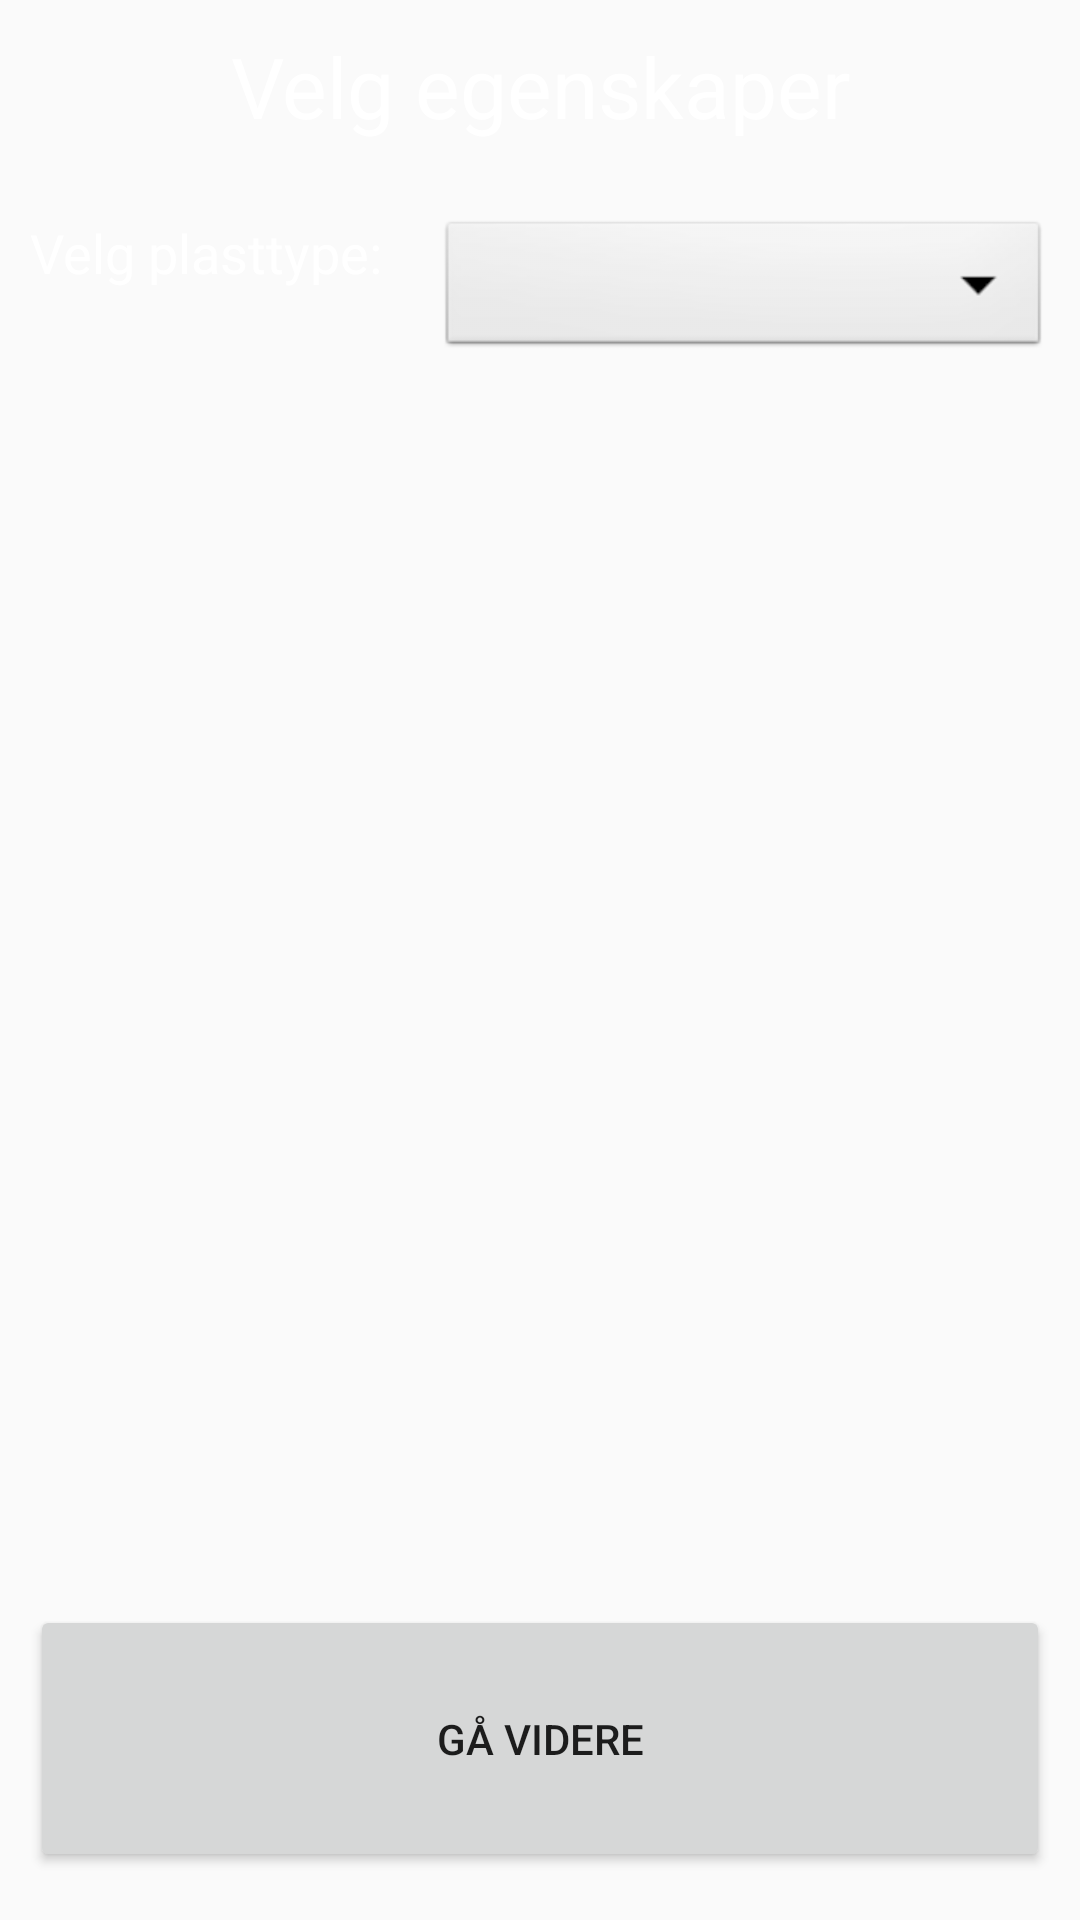

Produce the Android XML layout that renders to this screen, including the resource entries it uses.
<!-- AndroidManifest.xml: application theme Theme.AppCompat.Light -->
<!-- res/layout/activity_attributes.xml -->
<?xml version="1.0" encoding="utf-8"?>
<LinearLayout xmlns:android="http://schemas.android.com/apk/res/android"
    xmlns:app="http://schemas.android.com/apk/res-auto"
    xmlns:tools="http://schemas.android.com/tools"
    android:layout_width="match_parent"
    android:layout_height="match_parent"
    android:orientation="vertical"
    android:weightSum="1"
    tools:context=".registration.AttributesActivity"
    android:paddingLeft="10dp"
    android:paddingTop="10dp"
    android:paddingRight="10dp"
    android:background="@drawable/category_background">

    <TextView
        android:id="@+id/tekst"
        android:layout_width="match_parent"
        android:layout_height="0dp"
        android:layout_weight=".1"
        android:text="@string/velg_egenskaper"
        android:textSize="@dimen/VelgPlastTekst"
        android:gravity="center_horizontal"
        android:textColor="#FFF"
        android:layout_marginBottom="10dp"/>

    <LinearLayout
        android:layout_width="match_parent"
        android:layout_height="wrap_content"
        android:orientation="horizontal"
        android:weightSum="1">
        <TextView
            android:layout_width="0dp"
            android:layout_weight=".4"
            android:layout_height="wrap_content"
            android:text="@string/velg_plasttype"
            android:textColor="#FFF"
            android:textSize="18dp"/>
        <Spinner
            android:id="@+id/spinnerType"
            android:layout_width="0dp"
            android:layout_weight=".6"
            android:layout_height="wrap_content"
            android:background="@android:drawable/btn_dropdown"
            android:spinnerMode="dropdown"
            android:layout_gravity="center"
            android:gravity="center_horizontal" />
    </LinearLayout>

    <TextView
        android:layout_width="match_parent"
        android:layout_height="0dp"
        android:layout_weight=".05"/>

    <LinearLayout
        android:id="@+id/str"
        android:layout_width="match_parent"
        android:layout_height="wrap_content"
        android:orientation="horizontal"
        android:weightSum="1"
        android:visibility="invisible">
        <TextView
            android:layout_width="0dp"
            android:layout_weight=".4"
            android:layout_height="wrap_content"
            android:text="@string/velg_storrelse"
            android:textColor="#FFF"
            android:textSize="18dp"/>
        <Spinner
            android:id="@+id/spinnerStr"
            android:layout_width="0dp"
            android:layout_weight=".6"
            android:layout_height="wrap_content"
            android:background="@android:drawable/btn_dropdown"
            android:spinnerMode="dropdown"
            android:gravity="center_horizontal"/>
    </LinearLayout>

    <TextView
        android:layout_width="match_parent"
        android:layout_height="0dp"
        android:layout_weight=".6"/>
    
    <TextView
        android:id="@+id/Feilmelding"
        android:textColor="#ff00"
        android:gravity="center_horizontal"
        android:layout_width="match_parent"
        android:layout_height="0dp"
        android:layout_weight=".05"/>

    <Button
        android:layout_width="match_parent"
        android:layout_height="0dp"
        android:layout_weight=".17"
        android:text="@string/ga_videre"
        android:textSize="@dimen/ButtonTextSize"
        android:onClick="openArea"/>

</LinearLayout>
<!-- resources referenced by this layout -->
<resources>
  <dimen name="ButtonTextSize">20dp</dimen>
  <dimen name="VelgPlastTekst">25sp</dimen>
  <string name="ga_videre">Gå videre </string>
  <string name="velg_egenskaper">Velg egenskaper</string>
  <string name="velg_plasttype">Velg plasttype:</string>
  <string name="velg_storrelse">Velg størrelse:</string>
</resources>
